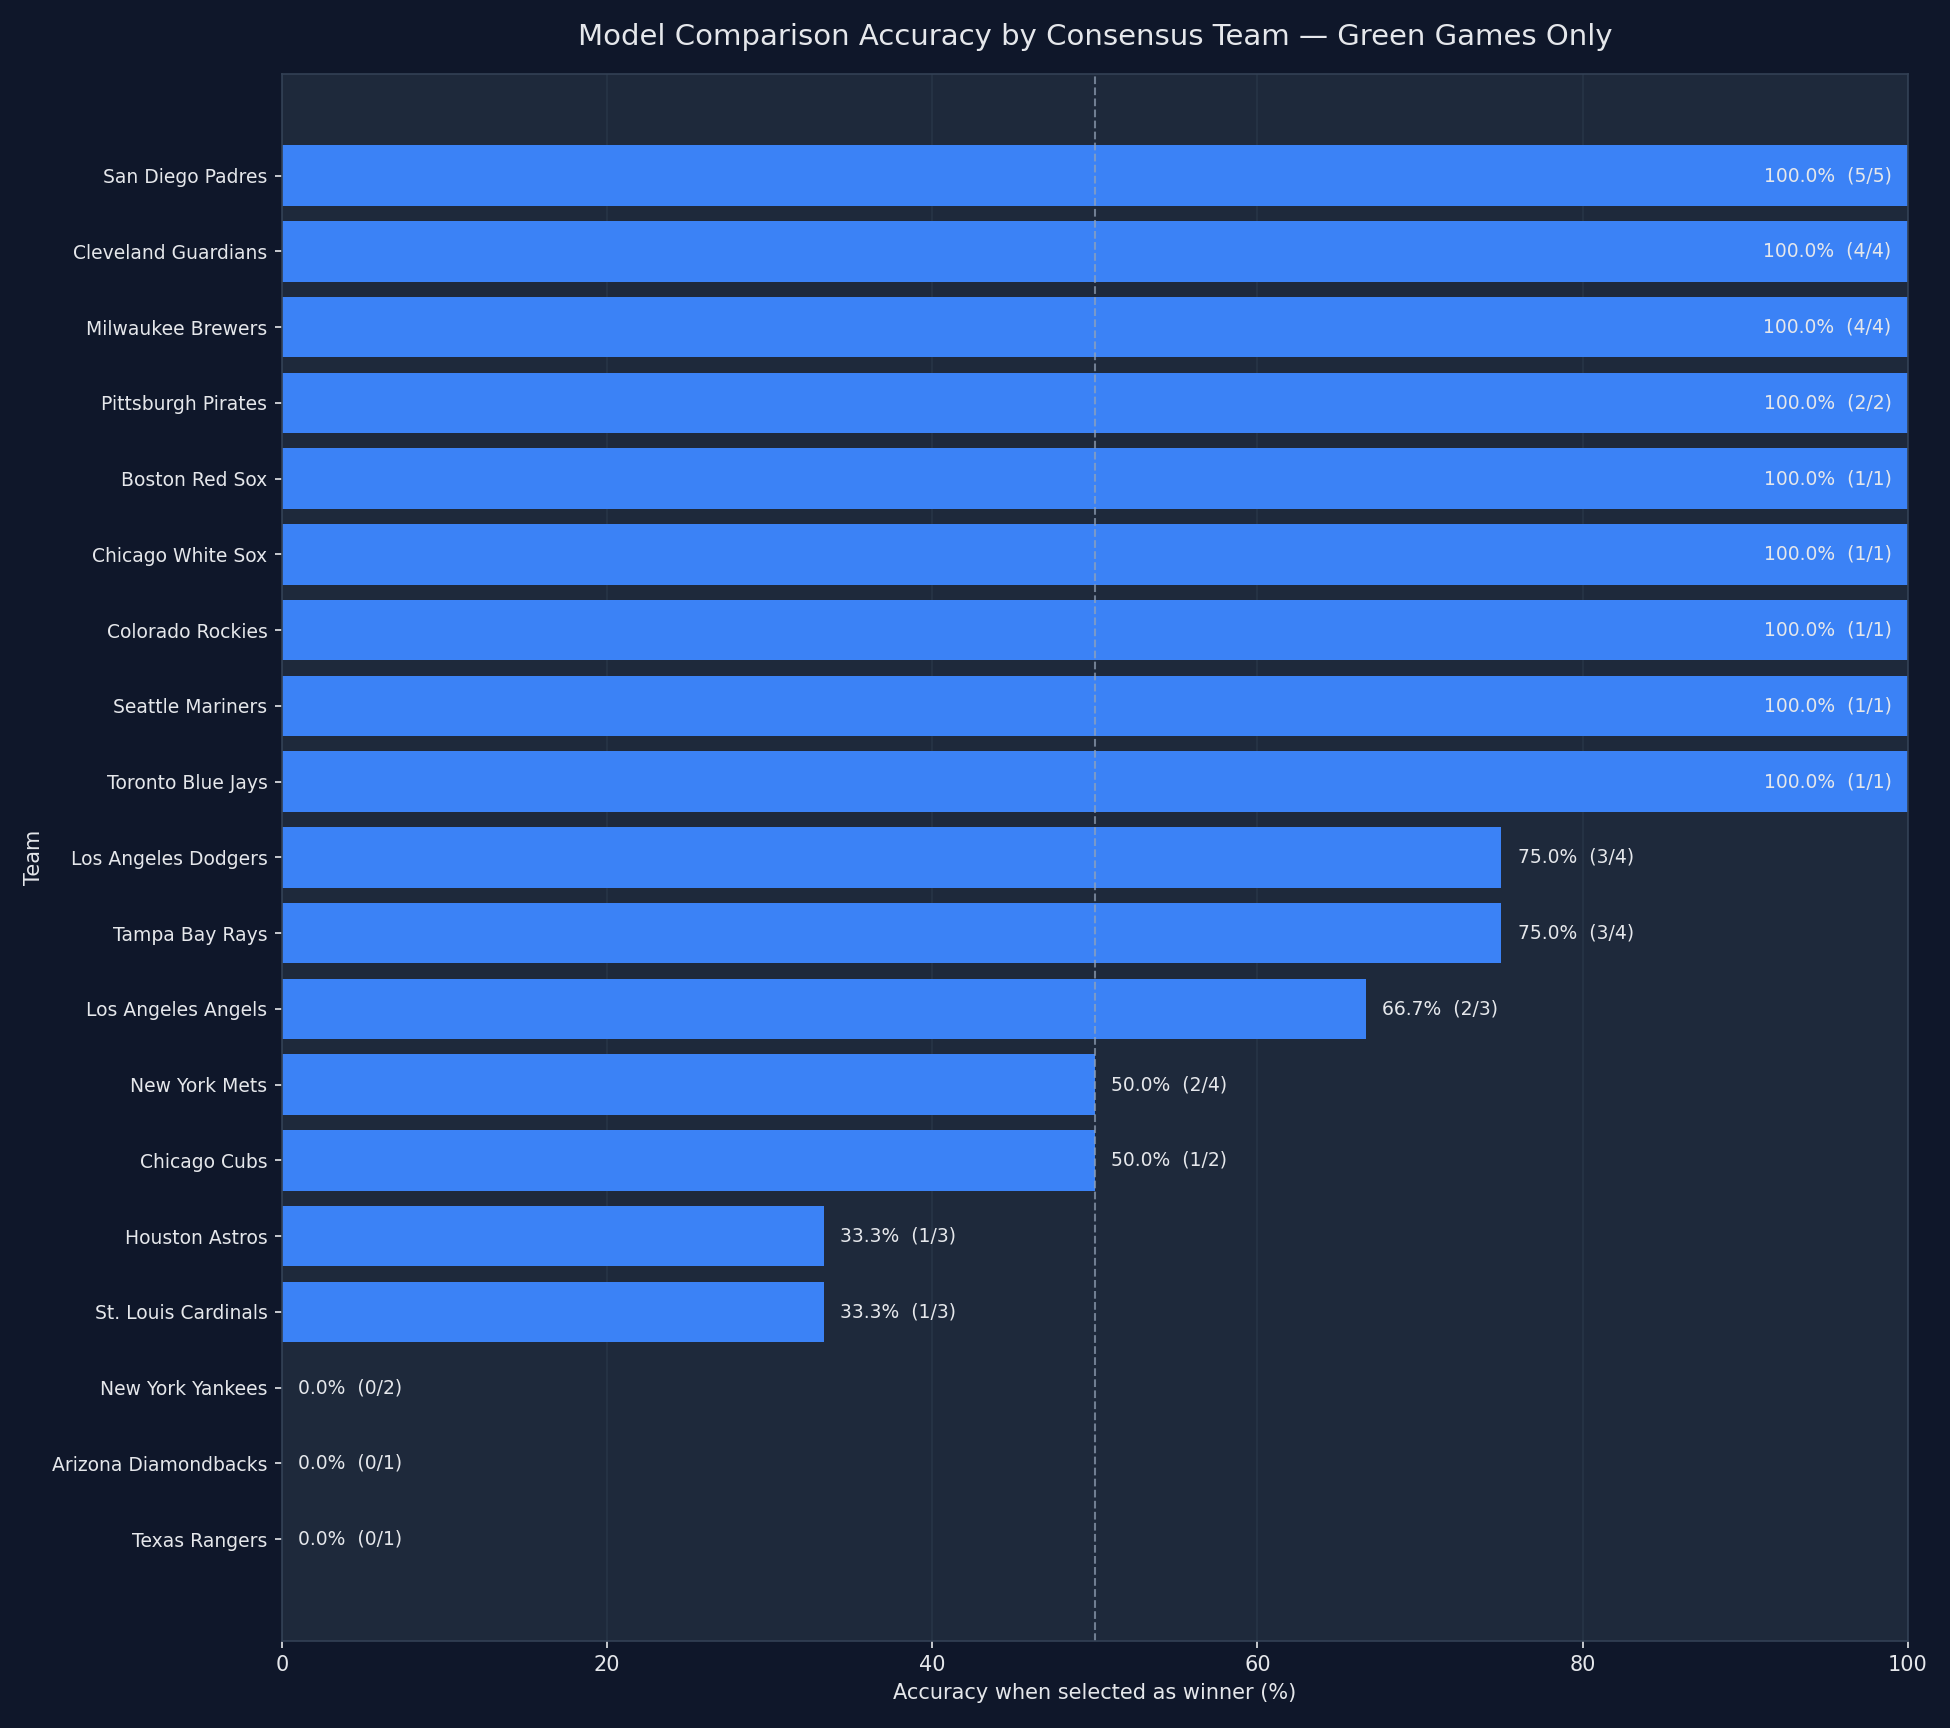

The data file committed next to this chart (first rows):
team, selections, correct_predictions, incorrect_predictions, accuracy_pct
San Diego Padres, 5, 5, 0, 100.0
Cleveland Guardians, 4, 4, 0, 100.0
Milwaukee Brewers, 4, 4, 0, 100.0
Pittsburgh Pirates, 2, 2, 0, 100.0
Boston Red Sox, 1, 1, 0, 100.0
Chicago White Sox, 1, 1, 0, 100.0
Colorado Rockies, 1, 1, 0, 100.0
Seattle Mariners, 1, 1, 0, 100.0
Toronto Blue Jays, 1, 1, 0, 100.0
Los Angeles Dodgers, 4, 3, 1, 75.0
Tampa Bay Rays, 4, 3, 1, 75.0
Los Angeles Angels, 3, 2, 1, 66.67
New York Mets, 4, 2, 2, 50.0
Chicago Cubs, 2, 1, 1, 50.0
Houston Astros, 3, 1, 2, 33.33
St. Louis Cardinals, 3, 1, 2, 33.33
New York Yankees, 2, 0, 2, 0.0
Arizona Diamondbacks, 1, 0, 1, 0.0
Texas Rangers, 1, 0, 1, 0.0
